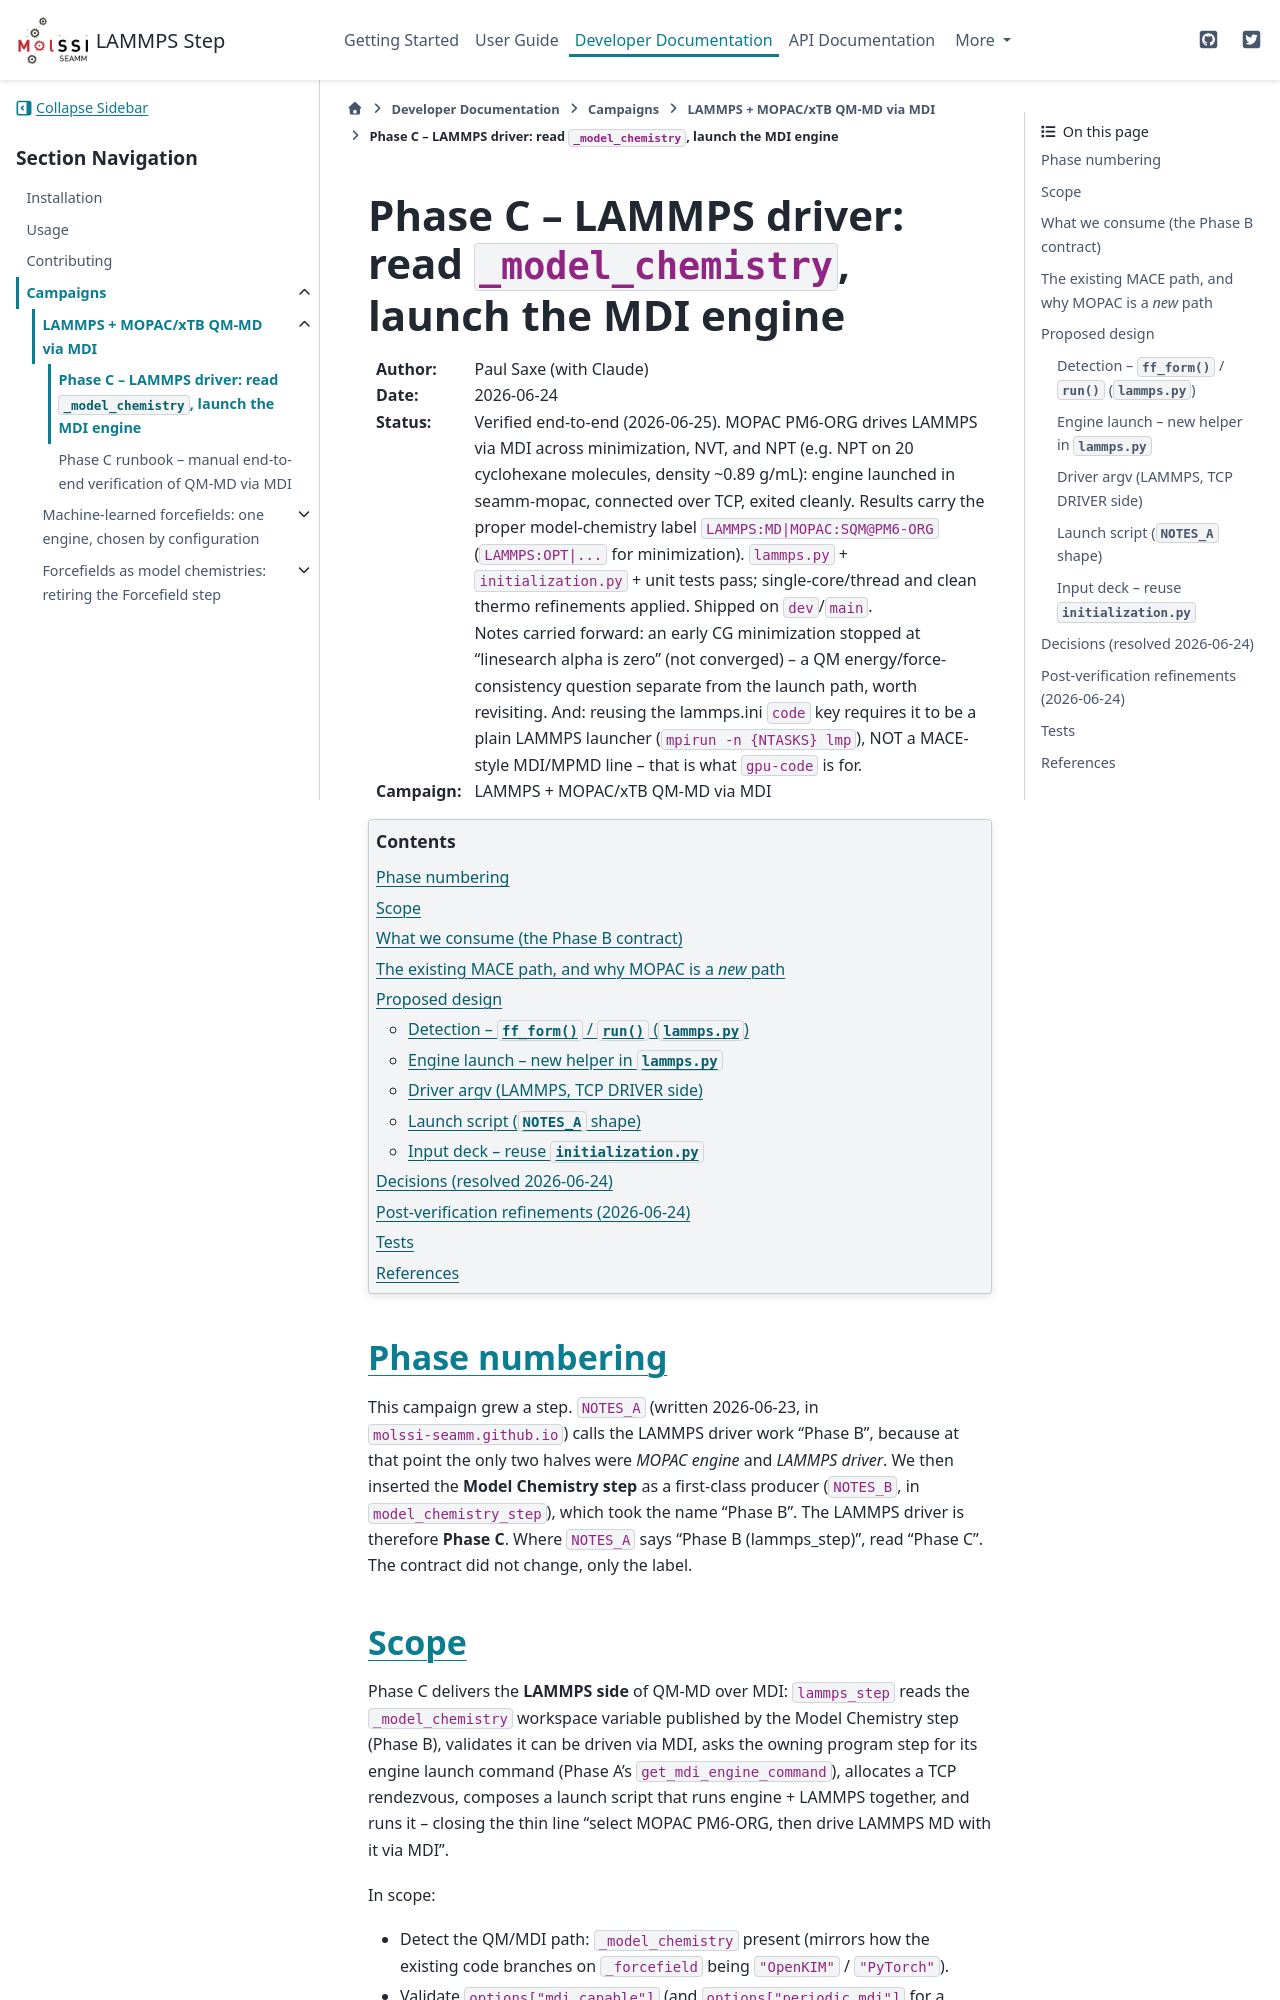

repository: molssi-seamm/lammps_step · page: developer_guide/campaigns/2026-06-22/NOTES_C.html · generator: sphinx

.. _notes-mdi-lammps-phase-c:

==========================================================================
Phase C -- LAMMPS driver: read ``_model_chemistry``, launch the MDI engine
==========================================================================

:Author: Paul Saxe (with Claude)
:Date: 2026-06-24
:Status: Verified end-to-end (2026-06-25). MOPAC PM6-ORG drives LAMMPS via MDI
         across minimization, NVT, and NPT (e.g. NPT on 20 cyclohexane
         molecules, density ~0.89 g/mL): engine launched in seamm-mopac,
         connected over TCP, exited cleanly. Results carry the proper
         model-chemistry label ``LAMMPS:MD|MOPAC:SQM@PM6-ORG`` (``LAMMPS:OPT|...``
         for minimization). ``lammps.py`` + ``initialization.py`` + unit tests
         pass; single-core/thread and clean thermo refinements applied. Shipped
         on ``dev``/``main``.

         Notes carried forward: an early CG minimization stopped at "linesearch
         alpha is zero" (not converged) -- a QM energy/force-consistency question
         separate from the launch path, worth revisiting. And: reusing the
         lammps.ini ``code`` key requires it to be a plain LAMMPS launcher
         (``mpirun -n {NTASKS} lmp``), NOT a MACE-style MDI/MPMD line -- that is
         what ``gpu-code`` is for.
:Campaign: LAMMPS + MOPAC/xTB QM-MD via MDI

.. contents:: Contents
   :depth: 2
   :local:


Phase numbering
===============

This campaign grew a step. ``NOTES_A`` (written 2026-06-23, in
``molssi-seamm.github.io``) calls the LAMMPS driver work "Phase B", because at
that point the only two halves were *MOPAC engine* and *LAMMPS driver*. We then
inserted the **Model Chemistry step** as a first-class producer (``NOTES_B``, in
``model_chemistry_step``), which took the name "Phase B". The LAMMPS driver is
therefore **Phase C**. Where ``NOTES_A`` says "Phase B (lammps_step)", read
"Phase C". The contract did not change, only the label.
